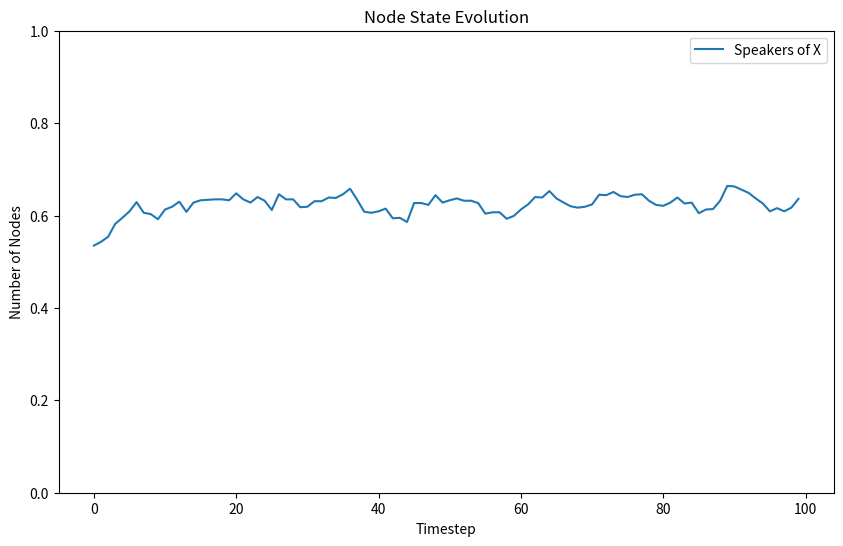

Source code (Python):
# Import the necessary lybraries
import numpy as np
import matplotlib.pyplot as plt
import networkx as nx
import time


class TwoStateGraph:
    def __init__(self, num_nodes, initial_state_frac, prestige, volatility):
        """
        Initialize a graph with nodes in two possible states.
        
        Args:
        - num_nodes (int): Total number of nodes in the graph
        - initial_state_frac (float): Fraction of initial state being 1
        """
        # Create a random graph with some values for prestige and volatility
        graph = nx.complete_graph(num_nodes)
        self.G = nx.to_numpy_array(graph)
        self.s = prestige
        self.a = volatility
        
        # Initialize node states to the initial fraction(0 or 1)
        self.states = []
        for node in range(num_nodes):
            self.states.append(1 if node/num_nodes < initial_state_frac else 0)
        
        # Store history of state counts
        self.state_history = []
    
    def _count_states(self, num_nodes):
        """
        Count the number of nodes in each state.
        
        Returns:
        - dict: Number of nodes in state 0 and state 1
        """
        total = sum(self.states)
        return total/num_nodes
    
    def update_states(self, update_rule, num_nodes):
        """
        Update node states based on a given update rule.
        
        Args:
        - update_rule (callable): A function that determines a node's next state
          based on its current state and its neighbors' states
        """
        # Create a copy of current states to avoid sequential update bias
        current_states = np.array(self.states.copy())
        # Update each node's state
        for node in range(num_nodes):
            neighbors_index = np.where(self.G[node]==1)[0]
            neighbors = current_states[neighbors_index]
            self.states[node] = update_rule(current_states[node], 
                                            neighbors, prestige=self.s, volatility=self.a)
        
        # Record state counts
        state_counts = self._count_states(num_nodes)
        self.state_history.append(state_counts)
        
        return state_counts
    
    
    def visualize_state_evolution(self):
        """
        Visualize the evolution of node states over time.
        """
        # state_0_history = [counts[0] for counts in self.state_history]
        state_1_history = [counts for counts in self.state_history]
        
        plt.figure(figsize=(10, 6))
        # plt.plot(state_0_history, label='State 0')
        plt.plot(state_1_history, label='Speakers of X')
        plt.title('Node State Evolution')
        plt.xlabel('Timestep')
        plt.ylabel('Number of Nodes')
        plt.ylim(0,1)
        plt.legend()
        plt.show()
        
        
# Rule update
def AS_rule_update(current_state, neighbor_states, prestige, volatility):
    """
    Update rule: node changes language according to the proabilities predicted by the AS model.
    """
    if  sum(neighbor_states)==0:
        return current_state
    
    neighbors_sum = sum(neighbor_states)/len(neighbor_states) # Fraction of neighbours that speak X
    w = np.random.random()
    # print(current_state,neighbor_states,neighbors_sum)
    if current_state==0:
        if w < prestige*neighbors_sum**volatility:
            # print('guanya  x')
            return 1
        else:
            return 0
    if current_state==1:
        if w < (1-prestige)*(1-neighbors_sum)**volatility:
            # print('guanya  y')
            return 0
        else:
            # print('no guanya cap')
            return 1
        
def run_simulation(num_nodes, timesteps, initial_state_frac, prestige, volatility):

    # Calculate the start time
    start = time.time()

    # Create graph
    graph = TwoStateGraph(num_nodes,initial_state_frac, prestige, volatility)
    
    # Initial state counts
    print("Initial state counts:", graph._count_states(num_nodes))
    
    # Loop
    for t in range(timesteps):
        graph.update_states(AS_rule_update,num_nodes)
    
    # Calculate the end time and print it
    end = time.time()
    length = end - start
    print("It took", length, "seconds!")
    
    # Visualize results
    graph.visualize_state_evolution()
    

run_simulation(num_nodes=1000, timesteps=100, initial_state_frac=0.5, prestige=0.55, volatility=0.6)
